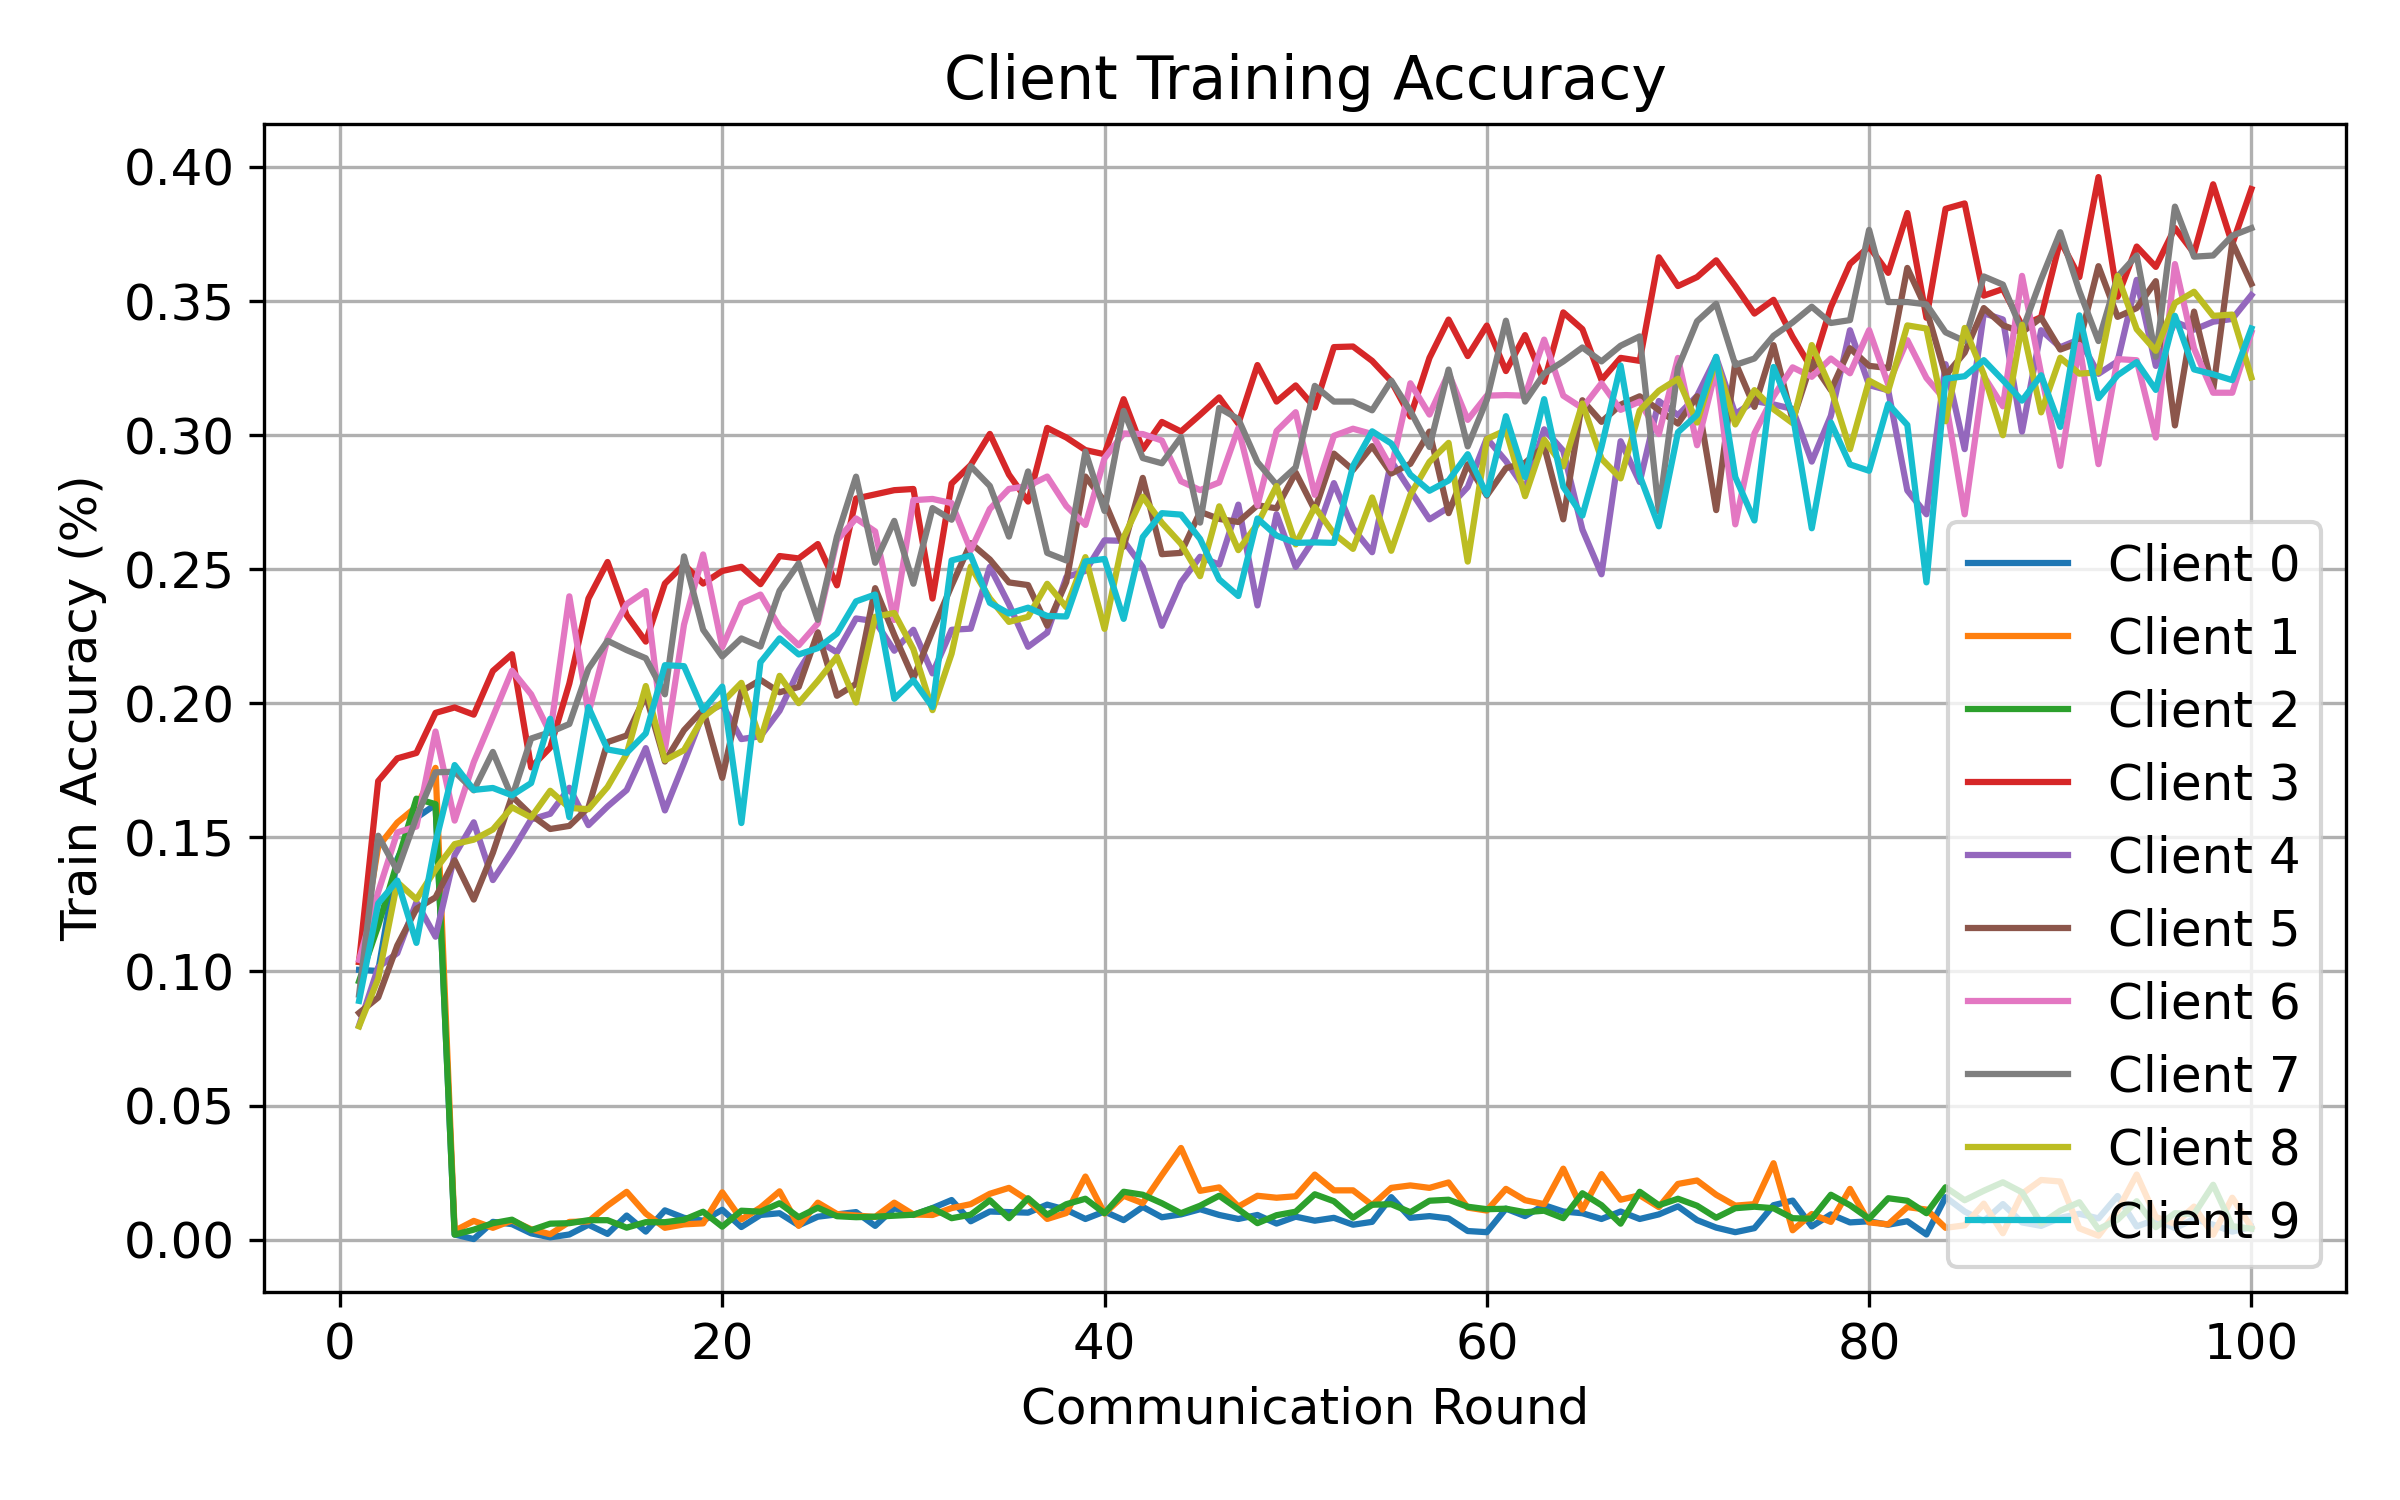

The data file committed next to this chart (first rows):
round, client, attack, seed, alpha, num_byzantine, train_accuracy
1, 0, signflip, 1, 0.5, 3, 0.1006
1, 1, signflip, 1, 0.5, 3, 0.1035
1, 2, signflip, 1, 0.5, 3, 0.09635
1, 3, signflip, 1, 0.5, 3, 0.1036
1, 4, signflip, 1, 0.5, 3, 0.07981
1, 5, signflip, 1, 0.5, 3, 0.08454
1, 6, signflip, 1, 0.5, 3, 0.1043
1, 7, signflip, 1, 0.5, 3, 0.09136
1, 8, signflip, 1, 0.5, 3, 0.07955
1, 9, signflip, 1, 0.5, 3, 0.08903
2, 0, signflip, 1, 0.5, 3, 0.1002
2, 1, signflip, 1, 0.5, 3, 0.1465
2, 2, signflip, 1, 0.5, 3, 0.117
2, 3, signflip, 1, 0.5, 3, 0.171
2, 4, signflip, 1, 0.5, 3, 0.1016
2, 5, signflip, 1, 0.5, 3, 0.0903
2, 6, signflip, 1, 0.5, 3, 0.1296
2, 7, signflip, 1, 0.5, 3, 0.1506
2, 8, signflip, 1, 0.5, 3, 0.0973
2, 9, signflip, 1, 0.5, 3, 0.1254
3, 0, signflip, 1, 0.5, 3, 0.1419
3, 1, signflip, 1, 0.5, 3, 0.1555
3, 2, signflip, 1, 0.5, 3, 0.1408
3, 3, signflip, 1, 0.5, 3, 0.1795
3, 4, signflip, 1, 0.5, 3, 0.1068
3, 5, signflip, 1, 0.5, 3, 0.1097
3, 6, signflip, 1, 0.5, 3, 0.1518
3, 7, signflip, 1, 0.5, 3, 0.1376
3, 8, signflip, 1, 0.5, 3, 0.1333
3, 9, signflip, 1, 0.5, 3, 0.1339
4, 0, signflip, 1, 0.5, 3, 0.1573
4, 1, signflip, 1, 0.5, 3, 0.1614
4, 2, signflip, 1, 0.5, 3, 0.1644
4, 3, signflip, 1, 0.5, 3, 0.1815
4, 4, signflip, 1, 0.5, 3, 0.1258
4, 5, signflip, 1, 0.5, 3, 0.1234
4, 6, signflip, 1, 0.5, 3, 0.154
4, 7, signflip, 1, 0.5, 3, 0.1576
4, 8, signflip, 1, 0.5, 3, 0.1269
4, 9, signflip, 1, 0.5, 3, 0.1106
5, 0, signflip, 1, 0.5, 3, 0.1622
5, 1, signflip, 1, 0.5, 3, 0.1759
5, 2, signflip, 1, 0.5, 3, 0.1624
5, 3, signflip, 1, 0.5, 3, 0.1964
5, 4, signflip, 1, 0.5, 3, 0.113
5, 5, signflip, 1, 0.5, 3, 0.1276
5, 6, signflip, 1, 0.5, 3, 0.1895
5, 7, signflip, 1, 0.5, 3, 0.1743
5, 8, signflip, 1, 0.5, 3, 0.138
5, 9, signflip, 1, 0.5, 3, 0.1481
6, 0, signflip, 1, 0.5, 3, 0.001926
6, 1, signflip, 1, 0.5, 3, 0.003309
6, 2, signflip, 1, 0.5, 3, 0.00186
6, 3, signflip, 1, 0.5, 3, 0.1984
6, 4, signflip, 1, 0.5, 3, 0.1434
6, 5, signflip, 1, 0.5, 3, 0.1414
6, 6, signflip, 1, 0.5, 3, 0.1562
6, 7, signflip, 1, 0.5, 3, 0.1745
6, 8, signflip, 1, 0.5, 3, 0.1475
6, 9, signflip, 1, 0.5, 3, 0.177
... 940 more rows
